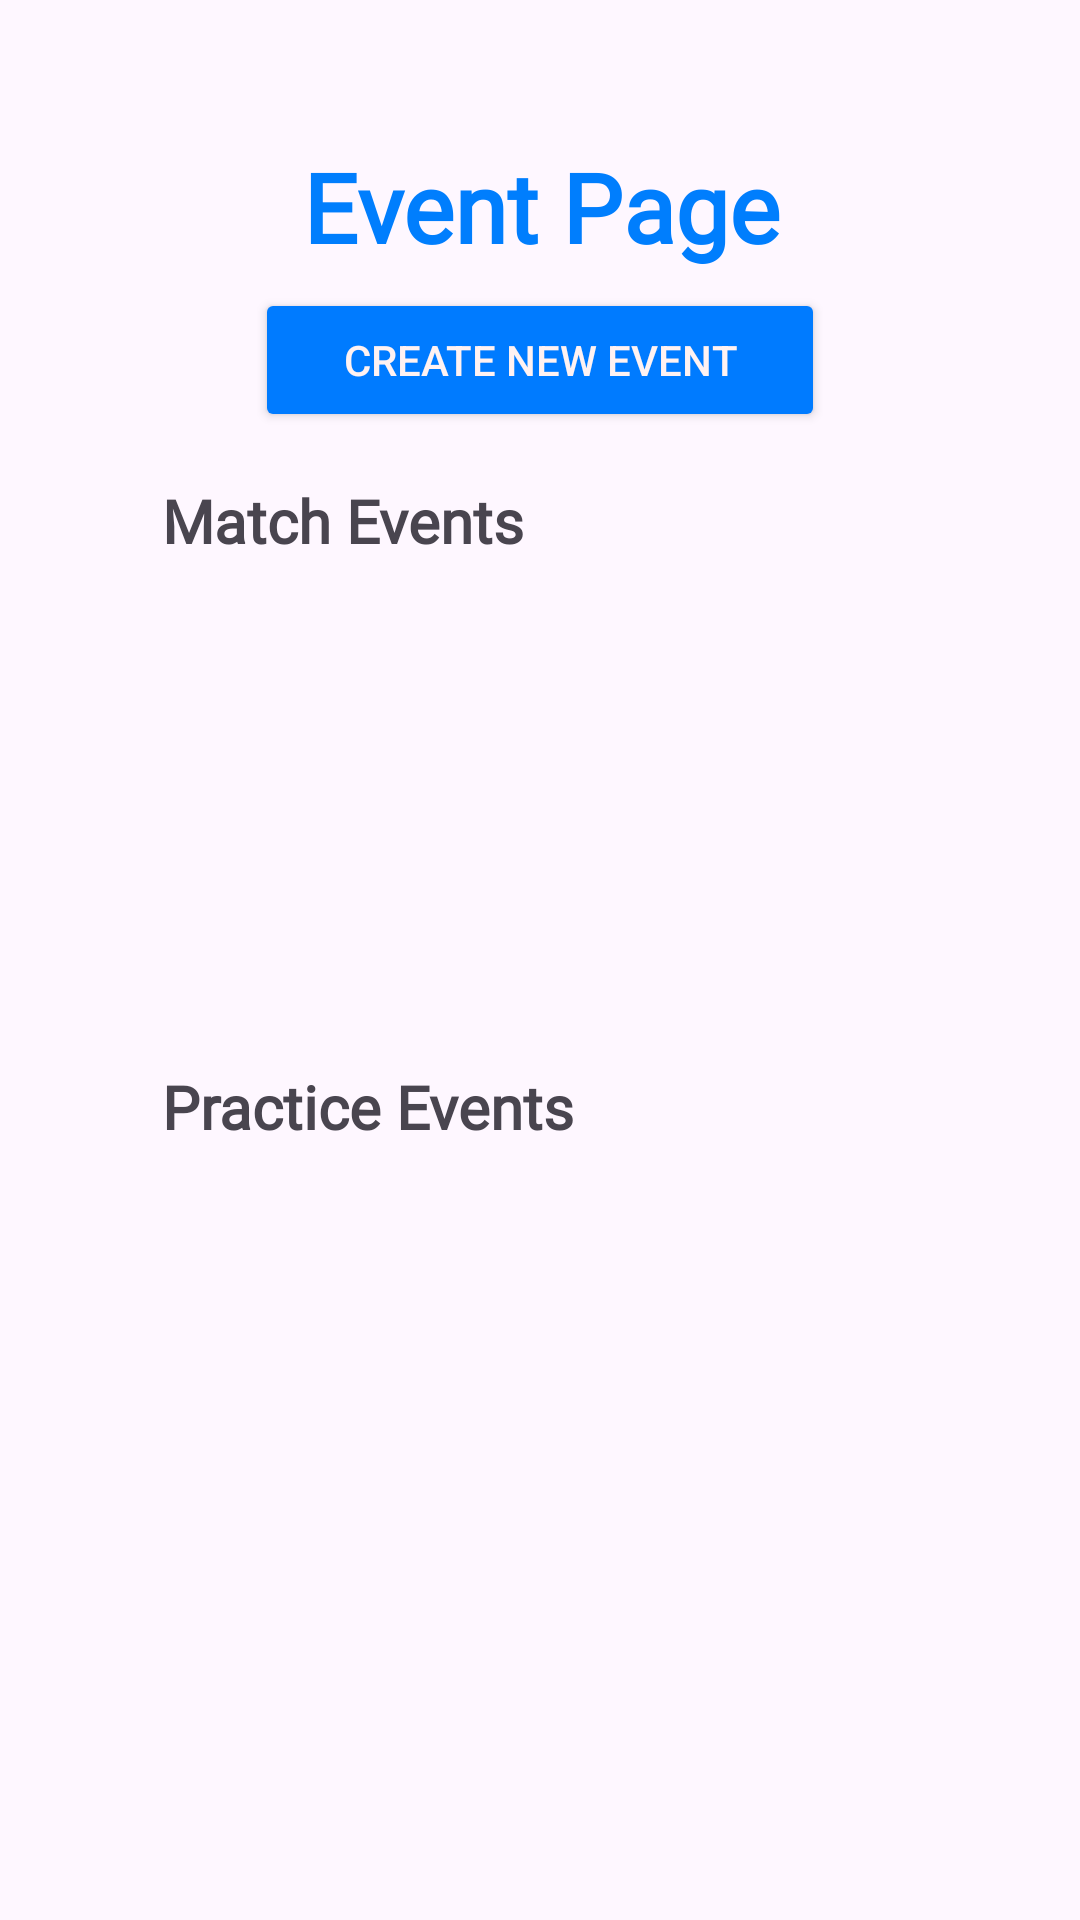

Reconstruct the res/layout file that produces this screen, plus the resources it refers to.
<!-- AndroidManifest.xml: application theme Theme.HuddleUpFrontend -->
<!-- res/layout/fragment_event_page.xml -->
<?xml version="1.0" encoding="utf-8"?>
<androidx.constraintlayout.widget.ConstraintLayout xmlns:android="http://schemas.android.com/apk/res/android"
    android:layout_width="match_parent"
    android:layout_height="match_parent"
    xmlns:app="http://schemas.android.com/apk/res-auto"
    xmlns:tools="http://schemas.android.com/tools"
    tools:context=".Ui.FragmentEventPage">

    <androidx.constraintlayout.widget.Guideline
        android:id="@+id/guidelineTop"
        android:layout_width="wrap_content"
        android:layout_height="wrap_content"
        android:orientation="horizontal"
        app:layout_constraintGuide_percent="0.15" />

    <androidx.constraintlayout.widget.Guideline
        android:id="@+id/guidelineMiddle"
        android:layout_width="wrap_content"
        android:layout_height="wrap_content"
        android:orientation="horizontal"
        app:layout_constraintGuide_percent="0.53" />

    <androidx.constraintlayout.widget.Guideline
        android:id="@+id/guidelineBottom"
        android:layout_width="wrap_content"
        android:layout_height="wrap_content"
        android:orientation="horizontal"
        app:layout_constraintGuide_percent="0.85" />

    <androidx.constraintlayout.widget.Guideline
        android:id="@+id/guidelineLeft"
        android:layout_width="wrap_content"
        android:layout_height="wrap_content"
        android:orientation="vertical"
        app:layout_constraintGuide_percent="0.15" />

    <androidx.constraintlayout.widget.Guideline
        android:id="@+id/guidelineRight"
        android:layout_width="wrap_content"
        android:layout_height="wrap_content"
        android:orientation="vertical"
        app:layout_constraintGuide_percent="0.85" />

    <TextView
        android:id="@+id/event_page_title"
        android:layout_width="384dp"
        android:layout_height="54dp"
        android:gravity="center"
        android:layout_marginTop="4dp"
        android:text="@string/event_page_title"
        android:textColor="@color/huddleBlue"
        android:fontFamily="@font/poppins"
        android:textStyle="bold"
        android:textSize="32sp"
        app:layout_constraintEnd_toStartOf="@+id/guidelineRight"
        app:layout_constraintStart_toStartOf="@+id/guidelineLeft"
        app:layout_constraintBottom_toTopOf="@id/guidelineTop" />

    <Button
        android:id="@+id/createEventButton"
        android:layout_width="190dp"
        android:layout_height="wrap_content"
        android:text="@string/create_new_event_button"
        android:backgroundTint="#007BFF"
        android:textColor="@color/huddleWhite"
        app:layout_constraintTop_toBottomOf="@id/event_page_title"
        app:layout_constraintEnd_toStartOf="@+id/guidelineRight"
        app:layout_constraintStart_toStartOf="@+id/guidelineLeft" />

    <TextView
        android:id="@+id/match_events_title"
        android:layout_width="wrap_content"
        android:layout_height="wrap_content"
        android:layout_marginTop="16dp"
        android:text="@string/match_events_title"
        android:textSize="20sp"
        android:fontFamily="@font/poppins"
        android:textStyle="bold"
        app:layout_constraintTop_toBottomOf="@id/createEventButton"
        app:layout_constraintStart_toStartOf="@+id/guidelineLeft" />

    <androidx.recyclerview.widget.RecyclerView
        android:id="@+id/matchRecyclerView"
        android:layout_width="0dp"
        android:layout_height="0dp"
        android:layout_marginTop="8dp"
        app:layout_constraintTop_toBottomOf="@id/match_events_title"
        app:layout_constraintStart_toStartOf="@+id/guidelineLeft"
        app:layout_constraintEnd_toStartOf="@+id/guidelineRight"
        app:layout_constraintBottom_toTopOf="@id/guidelineMiddle" />

    <TextView
        android:id="@+id/practice_events_title"
        android:layout_width="wrap_content"
        android:layout_height="wrap_content"
        android:layout_marginTop="16dp"
        android:text="@string/practice_events_title"
        android:textSize="20sp"
        android:fontFamily="@font/poppins"
        android:textStyle="bold"
        app:layout_constraintTop_toBottomOf="@id/matchRecyclerView"
        app:layout_constraintStart_toStartOf="@+id/guidelineLeft" />

    <androidx.recyclerview.widget.RecyclerView
        android:id="@+id/practiceRecyclerView"
        android:layout_width="0dp"
        android:layout_height="0dp"
        android:layout_marginTop="8dp"
        app:layout_constraintTop_toBottomOf="@id/practice_events_title"
        app:layout_constraintStart_toStartOf="@+id/guidelineLeft"
        app:layout_constraintEnd_toStartOf="@+id/guidelineRight"
        app:layout_constraintBottom_toTopOf="@id/guidelineBottom" />

</androidx.constraintlayout.widget.ConstraintLayout>
<!-- resources referenced by this layout -->
<resources>
  <color name="huddleBlue">#007EFD</color>
  <color name="huddleWhite">#FFF2F2</color>
  <string name="create_new_event_button">Create New Event</string>
  <string name="event_page_title">Event Page</string>
  <string name="match_events_title">Match Events</string>
  <string name="practice_events_title">Practice Events</string>
  <style name="Theme.HuddleUpFrontend" parent="Base.Theme.HuddleUpFrontend" />
  <style name="Base.Theme.HuddleUpFrontend" parent="Theme.Material3.DayNight.NoActionBar">
          
          
      </style>
</resources>
